Dataset: all_data (GitHub, phj1120/2021_mentoring). Classes: hcsr04, keypad, LCD keypad shield, LCD 1602 display, LED, PPD42NS dust sensor, RFID module.

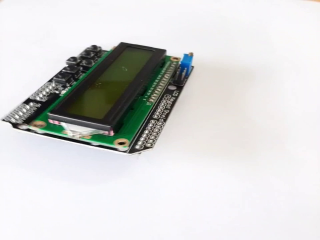
Label: LCD keypad shield

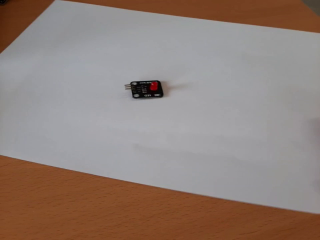
Label: LED

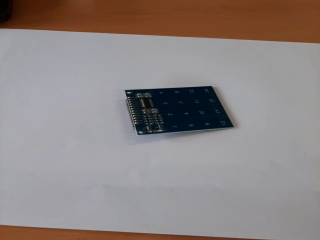
Label: keypad

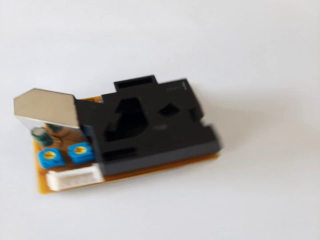
Label: PPD42NS dust sensor

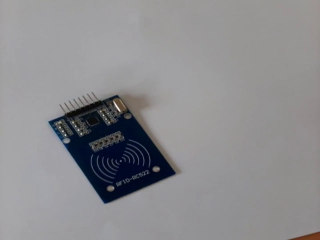
Label: RFID module

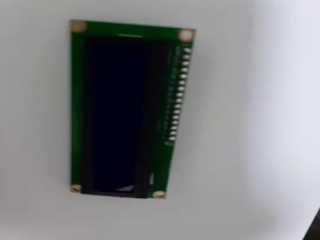
Label: LCD 1602 display
